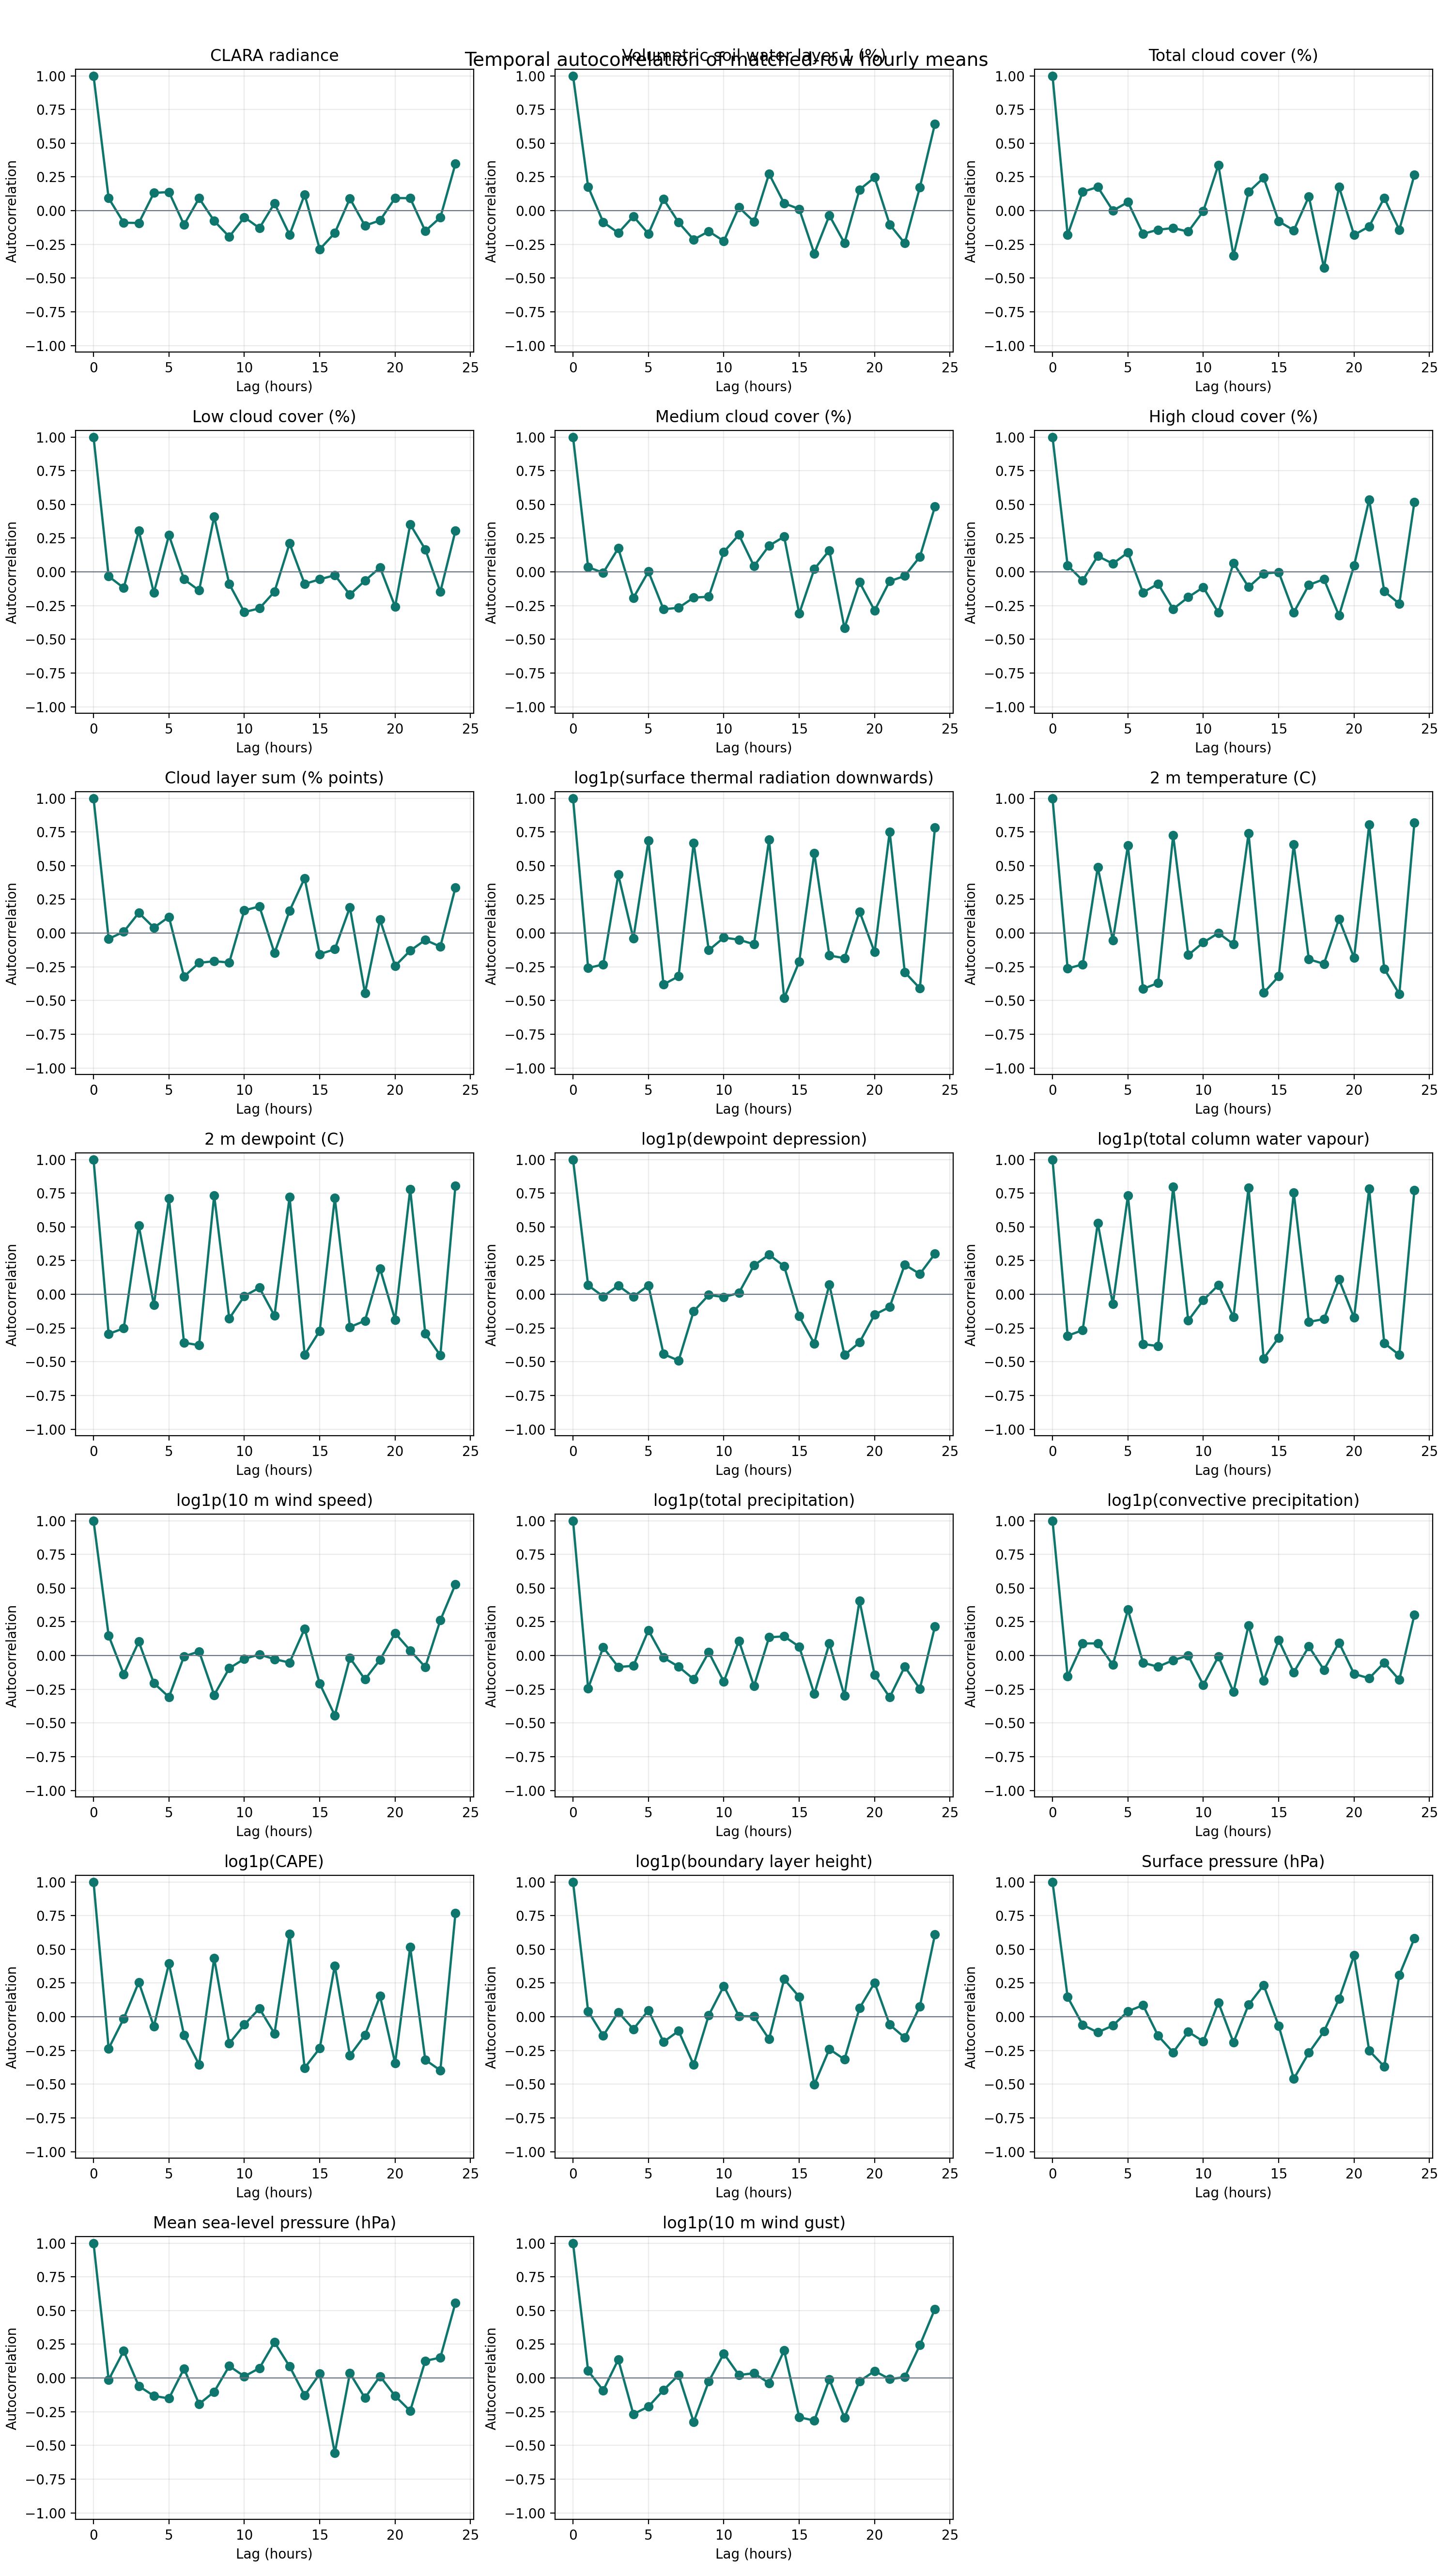

Source data for this figure (header and first rows):
variable, label, lag_hours, n_pairs, autocorrelation
clara_radiance_hourly_mean, CLARA radiance, 0, 59, 1.0
clara_radiance_hourly_mean, CLARA radiance, 1, 44, 0.09249
clara_radiance_hourly_mean, CLARA radiance, 2, 41, -0.08924
clara_radiance_hourly_mean, CLARA radiance, 3, 40, -0.09155
clara_radiance_hourly_mean, CLARA radiance, 4, 36, 0.1313
clara_radiance_hourly_mean, CLARA radiance, 5, 39, 0.1383
clara_radiance_hourly_mean, CLARA radiance, 6, 36, -0.1043
clara_radiance_hourly_mean, CLARA radiance, 7, 33, 0.09227
clara_radiance_hourly_mean, CLARA radiance, 8, 37, -0.07614
clara_radiance_hourly_mean, CLARA radiance, 9, 30, -0.1934
clara_radiance_hourly_mean, CLARA radiance, 10, 30, -0.04859
clara_radiance_hourly_mean, CLARA radiance, 11, 30, -0.1293
clara_radiance_hourly_mean, CLARA radiance, 12, 27, 0.05473
clara_radiance_hourly_mean, CLARA radiance, 13, 29, -0.1791
clara_radiance_hourly_mean, CLARA radiance, 14, 25, 0.1191
clara_radiance_hourly_mean, CLARA radiance, 15, 25, -0.2865
clara_radiance_hourly_mean, CLARA radiance, 16, 31, -0.1655
clara_radiance_hourly_mean, CLARA radiance, 17, 28, 0.08989
clara_radiance_hourly_mean, CLARA radiance, 18, 30, -0.1114
clara_radiance_hourly_mean, CLARA radiance, 19, 28, -0.07213
clara_radiance_hourly_mean, CLARA radiance, 20, 25, 0.09391
clara_radiance_hourly_mean, CLARA radiance, 21, 28, 0.09249
clara_radiance_hourly_mean, CLARA radiance, 22, 25, -0.1509
clara_radiance_hourly_mean, CLARA radiance, 23, 26, -0.05049
clara_radiance_hourly_mean, CLARA radiance, 24, 28, 0.3473
era5_swvl1_pct, Volumetric soil water layer 1 (%), 0, 59, 1.0
era5_swvl1_pct, Volumetric soil water layer 1 (%), 1, 44, 0.1772
era5_swvl1_pct, Volumetric soil water layer 1 (%), 2, 41, -0.08509
era5_swvl1_pct, Volumetric soil water layer 1 (%), 3, 40, -0.1651
era5_swvl1_pct, Volumetric soil water layer 1 (%), 4, 36, -0.04218
era5_swvl1_pct, Volumetric soil water layer 1 (%), 5, 39, -0.1712
era5_swvl1_pct, Volumetric soil water layer 1 (%), 6, 36, 0.08587
era5_swvl1_pct, Volumetric soil water layer 1 (%), 7, 33, -0.08724
era5_swvl1_pct, Volumetric soil water layer 1 (%), 8, 37, -0.2147
era5_swvl1_pct, Volumetric soil water layer 1 (%), 9, 30, -0.1532
era5_swvl1_pct, Volumetric soil water layer 1 (%), 10, 30, -0.2259
era5_swvl1_pct, Volumetric soil water layer 1 (%), 11, 30, 0.02476
era5_swvl1_pct, Volumetric soil water layer 1 (%), 12, 27, -0.08184
era5_swvl1_pct, Volumetric soil water layer 1 (%), 13, 29, 0.2728
era5_swvl1_pct, Volumetric soil water layer 1 (%), 14, 25, 0.05452
era5_swvl1_pct, Volumetric soil water layer 1 (%), 15, 25, 0.01233
era5_swvl1_pct, Volumetric soil water layer 1 (%), 16, 31, -0.318
era5_swvl1_pct, Volumetric soil water layer 1 (%), 17, 28, -0.03551
era5_swvl1_pct, Volumetric soil water layer 1 (%), 18, 30, -0.2397
era5_swvl1_pct, Volumetric soil water layer 1 (%), 19, 28, 0.156
era5_swvl1_pct, Volumetric soil water layer 1 (%), 20, 25, 0.2463
era5_swvl1_pct, Volumetric soil water layer 1 (%), 21, 28, -0.1025
era5_swvl1_pct, Volumetric soil water layer 1 (%), 22, 25, -0.2421
era5_swvl1_pct, Volumetric soil water layer 1 (%), 23, 26, 0.1724
era5_swvl1_pct, Volumetric soil water layer 1 (%), 24, 28, 0.6437
era5_tcc_pct, Total cloud cover (%), 0, 59, 1.0
era5_tcc_pct, Total cloud cover (%), 1, 44, -0.1803
era5_tcc_pct, Total cloud cover (%), 2, 41, 0.1405
era5_tcc_pct, Total cloud cover (%), 3, 40, 0.1751
era5_tcc_pct, Total cloud cover (%), 4, 36, 0.0002413
era5_tcc_pct, Total cloud cover (%), 5, 39, 0.06319
era5_tcc_pct, Total cloud cover (%), 6, 36, -0.1717
era5_tcc_pct, Total cloud cover (%), 7, 33, -0.1417
era5_tcc_pct, Total cloud cover (%), 8, 37, -0.1287
era5_tcc_pct, Total cloud cover (%), 9, 30, -0.1556
... 440 more rows
